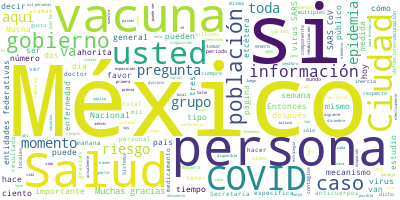

The data file committed next to this chart (first rows):
Participante, Texto, Sentimiento, Palabras, Dia, Mes, Anio
RICARDO CORTES ALCALA, Con mucho gusto, doctor López-Gatell., 0.0, 5, 18, 12, 2020
RICARDO CORTES ALCALA, Muy buenas noches tengan todas y todos e…, 0.0, 18, 18, 12, 2020
RICARDO CORTES ALCALA, Estamos en el día 202 de la Nueva Normal…, 0.0, 86, 18, 12, 2020
RICARDO CORTES ALCALA, Esta es la conferencia de prensa vespert…, 0.0, 9, 18, 12, 2020
RICARDO CORTES ALCALA, Hoy, 18 de diciembre, es el Día Internac…, 0.0, 71, 18, 12, 2020
RICARDO CORTES ALCALA, México es un país que está cambiando, de…, 0.0, 56, 18, 12, 2020
RICARDO CORTES ALCALA, Particularmente, la Secretaría de Salud …, 0.0, 67, 18, 12, 2020
RICARDO CORTES ALCALA, También trabajamos en la Dirección Gener…, 0.0, 46, 18, 12, 2020
RICARDO CORTES ALCALA, Presentamos la curva epidémica que nos d…, 0.0, 77, 18, 12, 2020
RICARDO CORTES ALCALA, Actualmente, la positividad de la semana…, 0.0, 66, 18, 12, 2020
RICARDO CORTES ALCALA, Y un total de 133 mil 19 personas a las …, 0.0, 93, 18, 12, 2020
RICARDO CORTES ALCALA, Actualmente, un total de 57 mil 19 perso…, 0.0, 43, 18, 12, 2020
RICARDO CORTES ALCALA, Sobre la curva epidémica de casos estima…, 0.0, 69, 18, 12, 2020
RICARDO CORTES ALCALA, Un total de 962 mil 397 personas, se tie…, 0.0, 52, 18, 12, 2020
RICARDO CORTES ALCALA, La curva epidémica de las defunciones, c…, 0.0, 52, 18, 12, 2020
RICARDO CORTES ALCALA, Lo que sí es evitable es que la velocida…, 0.0, 66, 18, 12, 2020
RICARDO CORTES ALCALA, Sobre la hospitalización diaria nacional…, 0.0, 49, 18, 12, 2020
RICARDO CORTES ALCALA, La ocupación con ventilador bastante est…, 0.0, 23, 18, 12, 2020
RICARDO CORTES ALCALA, La ocupación total es del 43 por ciento,…, 0.0, 61, 18, 12, 2020
RICARDO CORTES ALCALA, El semáforo de riesgo epidémico, como pu…, 0.0, 69, 18, 12, 2020
RICARDO CORTES ALCALA, Tenemos 24 entidades federativas en el c…, 0.0, 37, 18, 12, 2020
RICARDO CORTES ALCALA, Sin embargo, como siempre lo repetimos, …, 0.0, 28, 18, 12, 2020
RICARDO CORTES ALCALA, Un total de seis entidades federativas s…, 0.0, 42, 18, 12, 2020
RICARDO CORTES ALCALA, Estas seis entidades federativas son las…, 0.0, 34, 18, 12, 2020
RICARDO CORTES ALCALA, Asimismo, nos parece importante presenta…, 0.0, 45, 18, 12, 2020
RICARDO CORTES ALCALA, Baja California, cuyo color es rojo, jun…, 0.0, 31, 18, 12, 2020
RICARDO CORTES ALCALA, Colima, Guerrero, Hidalgo, Morelos, Oaxa…, 0.0, 30, 18, 12, 2020
RICARDO CORTES ALCALA, Algo que también es importante y siempre…, 0.0, 85, 18, 12, 2020
RICARDO CORTES ALCALA, Por favor, estén pendientes de lo que ta…, 0.0, 37, 18, 12, 2020
RICARDO CORTES ALCALA, Ciudad de México, armado del hospital mó…, 0.0, 71, 18, 12, 2020
RICARDO CORTES ALCALA, Como siempre, como desde hace algunos dí…, 0.0, 99, 18, 12, 2020
RICARDO CORTES ALCALA, Muchas gracias., 0.0, 2, 18, 12, 2020
HUGO LOPEZ-GATELL RAMIREZ, Muchas gracias, doctor Ricardo Cortés., 0.0, 5, 18, 12, 2020
HUGO LOPEZ-GATELL RAMIREZ, Son las 19:15 horas tenemos tiempo sufic…, 0.0, 57, 18, 12, 2020
HUGO LOPEZ-GATELL RAMIREZ, Entonces, está abierto a todos los temas…, 0.0, 51, 18, 12, 2020
HUGO LOPEZ-GATELL RAMIREZ, Por favor, vamos a empezar con usted, Ar…, 0.0, 14, 18, 12, 2020
HUGO LOPEZ-GATELL RAMIREZ, Adelante., 0.0, 1, 18, 12, 2020
PREGUNTA, Muy buenas noches, doctor Gatell. Mi nom…, 0.0, 47, 18, 12, 2020
PREGUNTA, La pregunta que yo tengo doctor Gatell, …, 0.0, 41, 18, 12, 2020
HUGO LOPEZ-GATELL RAMIREZ, Ciudad de México., 0.0, 3, 18, 12, 2020
PREGUNTA, Ciudad de México., 0.0, 3, 18, 12, 2020
PREGUNTA, Ahora nuestra pregunta y también inquiet…, 0.0, 46, 18, 12, 2020
PREGUNTA, Porque mucha población se está preguntan…, 0.0, 45, 18, 12, 2020
PREGUNTA, Gracias., 0.0, 1, 18, 12, 2020
HUGO LOPEZ-GATELL RAMIREZ, Muchas gracias por su pregunta., 0.0, 5, 18, 12, 2020
HUGO LOPEZ-GATELL RAMIREZ, En general, le recomiendo a todas las co…, 0.0, 51, 18, 12, 2020
HUGO LOPEZ-GATELL RAMIREZ, En este documento, es más si lo podemos …, 0.0, 22, 18, 12, 2020
HUGO LOPEZ-GATELL RAMIREZ, La intención de hacer público el documen…, 0.0, 25, 18, 12, 2020
HUGO LOPEZ-GATELL RAMIREZ, La primera es, la vacuna contra COVID o …, 0.0, 43, 18, 12, 2020
HUGO LOPEZ-GATELL RAMIREZ, Es evidente que para poder pagar este re…, 0.0, 37, 18, 12, 2020
HUGO LOPEZ-GATELL RAMIREZ, Entonces, estamos pagando esa vacuna tod…, 0.0, 51, 18, 12, 2020
HUGO LOPEZ-GATELL RAMIREZ, Hay que tener mucho cuidado, porque desd…, 0.0, 79, 18, 12, 2020
HUGO LOPEZ-GATELL RAMIREZ, Nadie en el sector privado, legítimament…, 0.0, 35, 18, 12, 2020
HUGO LOPEZ-GATELL RAMIREZ, Tercer elemento, bueno, vamos a mostrar …, 0.0, 7, 18, 12, 2020
HUGO LOPEZ-GATELL RAMIREZ, Si nos ayudas., 0.0, 3, 18, 12, 2020
RICARDO CORTES ALCALA, Esta es la página principal de coronavir…, 0.0, 86, 18, 12, 2020
RICARDO CORTES ALCALA, Y se tiene un grupo técnico asesor de va…, 0.0, 57, 18, 12, 2020
RICARDO CORTES ALCALA, Él es un médico mexicano y él formó part…, 0.0, 80, 18, 12, 2020
HUGO LOPEZ-GATELL RAMIREZ, Gracias, doctor Cortés., 0.0, 3, 18, 12, 2020
HUGO LOPEZ-GATELL RAMIREZ, Entonces, les pido, sin son tan amables,…, 0.0, 35, 18, 12, 2020
... 178 more rows
